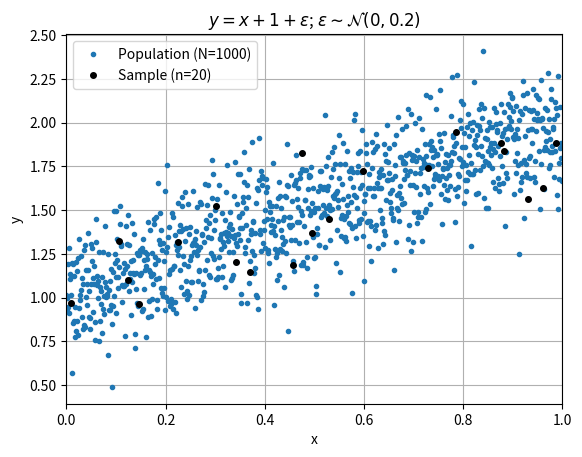
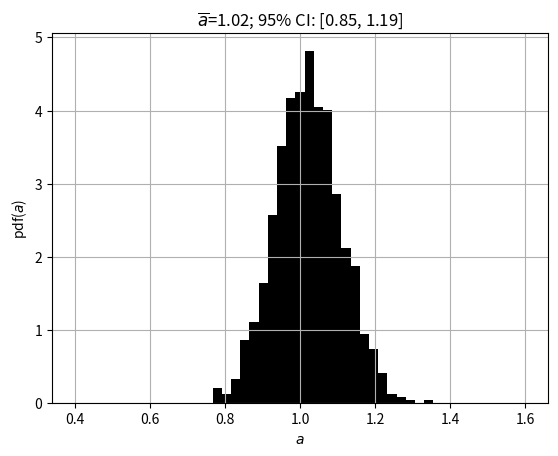
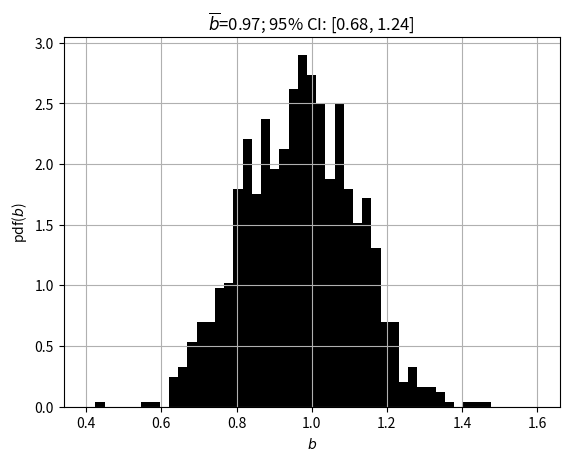
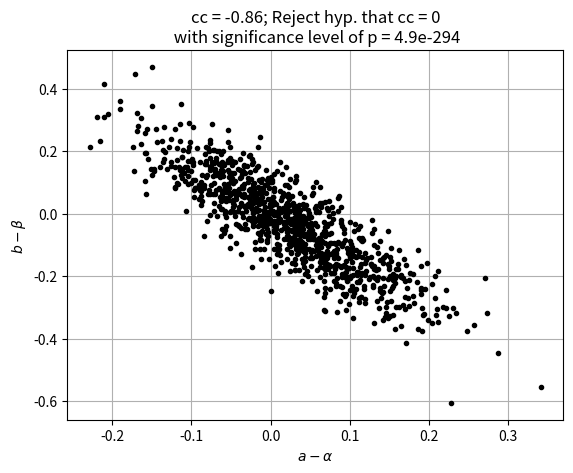
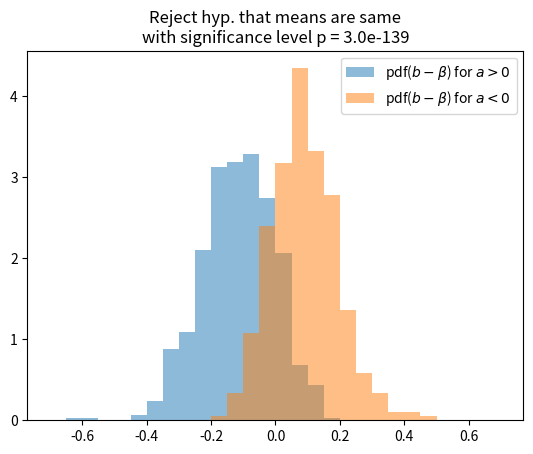

Source code (Python) for these figures, in order:
import numpy as np
from scipy import stats
from matplotlib import pyplot as plt

N = 1000
n = 20

alpha = 1
beta  = 1
sigma = 0.2

I = np.arange(0, N)
x = I/N

def _savefig(letter):
  plt.savefig(f'HW7_1{letter}.png', dpi=300)
  plt.savefig(f'HW7_1{letter}.svg', transparent=True)

# 1
y = beta*x + alpha + np.random.normal(loc=0.0, scale=sigma, size=(N))

plt.plot(x, y, '.')
plt.title('$y=x + 1 + \\epsilon$; $\\epsilon \\sim \\mathcal{N}(0,0.2)$')
plt.xlabel('x')
plt.ylabel('y')
plt.grid()
plt.xlim([0,1])

# Select 20 values from [0, 1, ..., N-1] with replacement.
I20 = np.random.choice(I, size=n, replace=True)

plt.plot(x[I20], y[I20], 'ko', ms=4)
plt.legend(['Population (N={0:d})'.format(N), 'Sample (n={0:d})'.format(n)])
_savefig('a')

def linear_regression(x, y, method='scipy'):

    if method == 'scipy':
      b, a, _, _, _ = stats.linregress(x,y)
      return a, b
    else:
      xbar = np.mean(x)
      ybar = np.mean(y)
      b = np.sum( (x-xbar)*(y-ybar) )/np.sum( (x-xbar)**2 )
      a = ybar-b*xbar

      return a, b

# 3. and 4.
print(len(np.unique(I20)))
a1, b1 = linear_regression(x[I20], y[I20])
print("Manual    : a = {0:.3f};   b = {1:.3f}".format(a1, b1))
a2, b2 = linear_regression(x[I20], y[I20], method='manual')
print("SciPy     : a = {0:.3f};   b = {1:.3f}".format(a2, b2))

print("Difference: a = {0:.1e}; b = {1:.1e}".format(a1-a2, b1-b2))

B = 1000
a = np.full(B, np.nan)
b = np.full(B, np.nan)
a_boot = np.full(B, np.nan)
b_boot = np.full(B, np.nan)
for i in range(B):
    # Select 20 values from [0, 1, ..., n-1] with replacement.
    I20_boot = np.random.choice(I20, size=n, replace=True)
    a_boot[i], b_boot[i] = linear_regression(x[I20_boot], y[I20_boot])

    # Select 20 values from [0, 1, ..., N-1] with replacement.
    I20  = np.random.choice(I, size=n, replace=True)
    a[i], b[i] = linear_regression(x[I20], y[I20])

abar = np.mean(a)
bbar = np.mean(b)
abar_boot = np.mean(a_boot)
bbar_boot = np.mean(b_boot)

s_a = np.std(a, ddof=1)
s_b = np.std(b, ddof=1)

s_a_boot = np.std(a_boot, ddof=1)
s_b_boot = np.std(b_boot, ddof=1)

# 5.

a_ci_boot = np.percentile(a, [2.5, 97.5])
print('95% CI for a using non-parametric bootstrap: [{0:.2f}, {1:.2f}]'.format(a_ci_boot[0], a_ci_boot[1]))

b_ci_boot = np.percentile(b, [2.5, 97.5])
print('95% CI for b using non-parametric bootstrap: [{0:.2f}, {1:.2f}]'.format(b_ci_boot[0], b_ci_boot[1]))

bins = np.linspace(0.4, 1.6, 50)

plt.figure()
plt.grid()
plt.hist(a, density=True, bins=bins, color='k')
plt.title('$\\overline{{a}}$={0:.2f}; 95% CI: [{1:.2f}, {2:.2f}]'.format(abar,a_ci_boot[0], a_ci_boot[1]))
plt.xlabel('$a$')
plt.ylabel('pdf($a$)')
_savefig('b')

plt.figure()
plt.grid()
plt.title('$\\overline{{b}}$={0:.2f}; 95% CI: [{1:.2f}, {2:.2f}]'.format(bbar,b_ci_boot[0], b_ci_boot[1]))
plt.hist(b, density=True, bins=bins, color='k')
plt.xlabel('$b$')
plt.ylabel('pdf($b$)')

# 6.
# Confidence intervals are given in many books and online resources. For
# example, https://en.wikipedia.org/wiki/Simple_linear_regression#Normality_assumption
# https://ncss-wpengine.netdna-ssl.com/wp-content/themes/ncss/pdf/Procedures/PASS/Confidence_Intervals_for_Linear_Regression_Slope.pdf

xbar = np.mean(x[I20])
ybar = np.mean(y[I20])
yhat = a1 + b1*x[I20]
s_betahat = np.sqrt( (1/(n-2))*np.sum( (y[I20] - yhat)**2 )/np.sum( (x[I20]-xbar)**2 ) )
t = stats.t.ppf(0.975, n-2)
b_ci = [b1-t*s_betahat, b1+t*s_betahat]
print('95% CI for b using t distribution:           [{0:.2f}, {1:.2f}]'.format(b_ci[0], b_ci[1]))

# Check of 6. Compute B CIs and see how often they trap beta.
cnt = 0
for i in range(B):
    I20  = np.random.choice(I, size=n, replace=True)
    ao, bo = linear_regression(x[I20], y[I20])
    xbar = np.mean(x[I20])
    ybar = np.mean(y[I20])
    yhat = ao + bo*x[I20]
    s_betahat = np.sqrt( (1/(n-2))*np.sum( (y[I20] - yhat)**2 )/np.sum( (x[I20]-xbar)**2 ) )
    t = stats.t.ppf(0.975, n-2)

    b_ci = [bo-t*s_betahat, bo+t*s_betahat]
    if b_ci[0] < beta and b_ci[1] > beta:
        cnt = cnt + 1
print("Fraction of t-distribution CIs for b that trap beta: {0:.3f}".format(cnt/B))

# Check of 8.
cc, p = stats.pearsonr(a-1, b-1)
print(p)
plt.figure()
plt.plot(a-1, b-1, 'k.')
plt.grid()
plt.xlabel('$a-\\alpha$')
plt.ylabel('$b-\\beta$')
#plt.gca().set_aspect('equal')
plt.title('cc = {0:.2f}; Reject hyp. that cc = 0\n with significance level of p = {1:.1e}'.format(cc,p))
_savefig('c')

bins = np.arange(-0.7, 0.75, 0.05)
idx_p = a-alpha > 0
idx_n = a-alpha < 0

plt.figure()
plt.hist(b[idx_p]-beta, bins=bins, alpha=0.5, density=True)
plt.hist(b[idx_n]-beta, bins=bins, alpha=0.5, density=True)
plt.legend(['pdf($b-\\beta$) for $a>0$', 'pdf($b-\\beta$) for $a<0$'])

t, p = stats.ttest_ind(b[idx_p]-beta, b[idx_n]-beta)

plt.title('Reject hyp. that means are same\nwith significance level p = {0:.1e}'.format(p))

_savefig('d')

